5-way image classification set "BCCD_410_split" from GitHub (kylewang1999/BCCD_Dataset); label vocabulary: eosinophil, lymphocyte, monocyte, neutrophil, basophil.

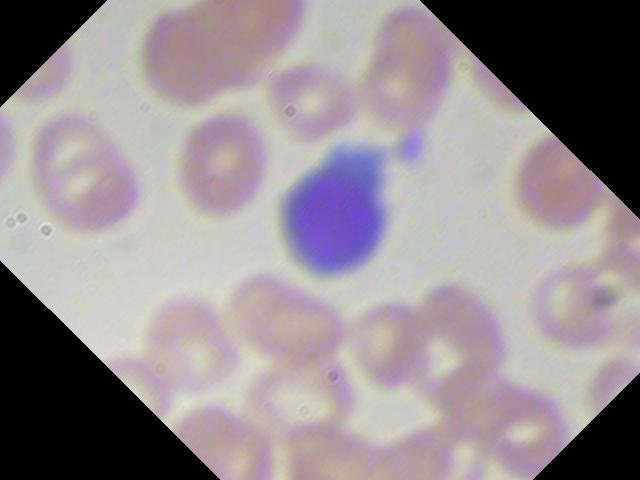
Label: lymphocyte

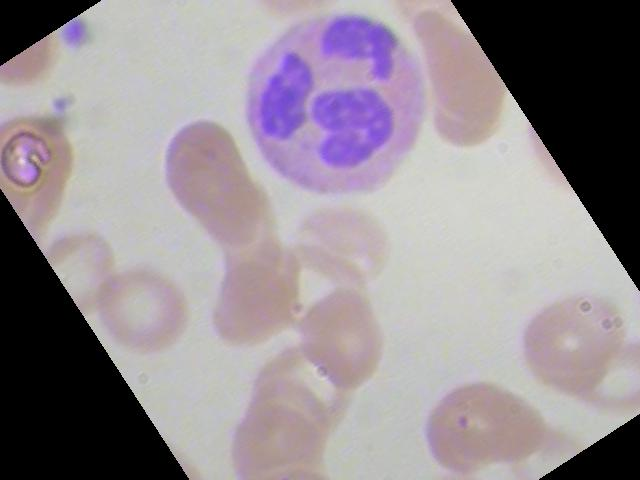
Label: neutrophil

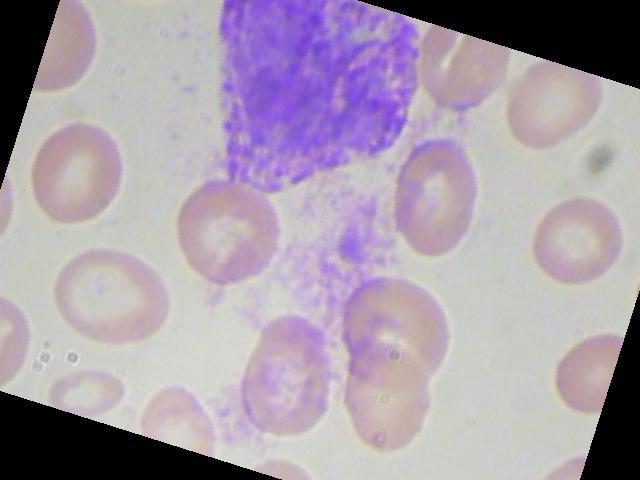
Label: basophil

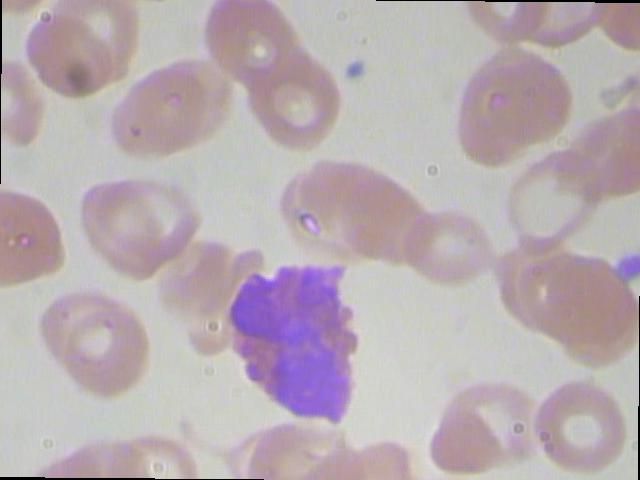
Label: eosinophil

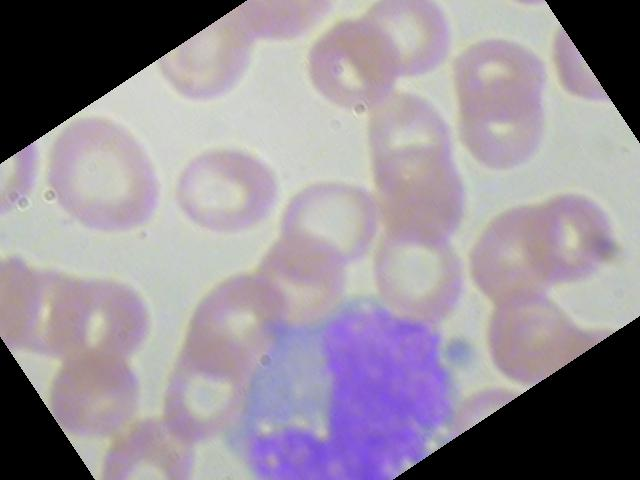
Label: monocyte

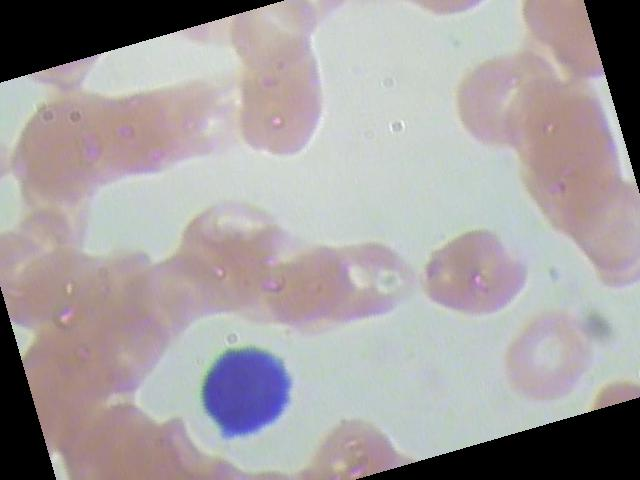
Label: lymphocyte
